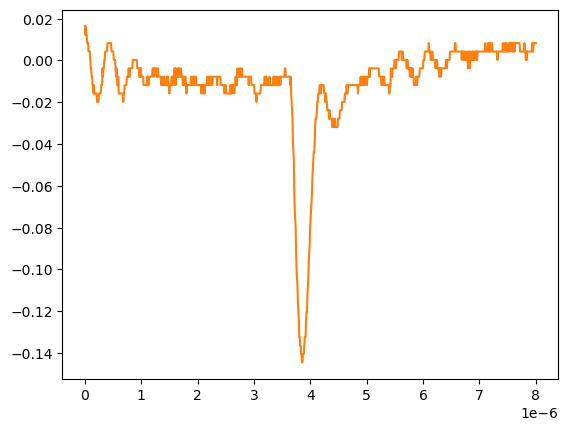

The file beside this chart, header and first rows:
# KEYSIGHT TECHNOLOGIES, MSO-X 3024T, MY58262555, 07.30.2019051434
# time, 1
# 2024-09-12 15:47:24.847985
0.000000000000000000e+00, 1.634170000000000067e-02
8.008008008008007187e-09, 1.232160000000000026e-02
1.601601601601601437e-08, 1.634170000000000067e-02
2.402402402402402322e-08, 1.232160000000000026e-02
3.203203203203202875e-08, 1.232160000000000026e-02
4.004004004004003428e-08, 8.301499999999999851e-03
4.804804804804804643e-08, 8.301499999999999851e-03
5.605605605605605196e-08, 8.301499999999999851e-03
6.406406406406405750e-08, 4.281410000000000250e-03
7.207207207207206965e-08, 4.281410000000000250e-03
8.008008008008006856e-08, 4.281410000000000250e-03
8.808808808808808071e-08, 4.281410000000000250e-03
9.609609609609609286e-08, 2.613070000000000106e-04
1.041041041041040918e-07, -3.758800000000000075e-03
1.121121121121121039e-07, -3.758800000000000075e-03
1.201201201201201028e-07, -7.778900000000000051e-03
1.281281281281281150e-07, -7.778900000000000051e-03
1.361361361361361271e-07, -1.179900000000000046e-02
1.441441441441441393e-07, -1.179900000000000046e-02
1.521521521521521250e-07, -1.581909999999999913e-02
1.601601601601601371e-07, -1.179900000000000046e-02
1.681681681681681493e-07, -1.581909999999999913e-02
1.761761761761761614e-07, -1.581909999999999913e-02
1.841841841841841736e-07, -1.581909999999999913e-02
1.921921921921921857e-07, -1.581909999999999913e-02
2.002002002002001714e-07, -1.581909999999999913e-02
2.082082082082081836e-07, -1.581909999999999913e-02
2.162162162162161957e-07, -1.983920000000000128e-02
2.242242242242242079e-07, -1.983920000000000128e-02
2.322322322322322200e-07, -1.983920000000000128e-02
2.402402402402402057e-07, -1.983920000000000128e-02
2.482482482482482178e-07, -1.581909999999999913e-02
2.562562562562562300e-07, -1.581909999999999913e-02
2.642642642642642421e-07, -1.581909999999999913e-02
2.722722722722722543e-07, -1.581909999999999913e-02
2.802802802802802664e-07, -1.581909999999999913e-02
2.882882882882882786e-07, -1.179900000000000046e-02
2.962962962962962907e-07, -1.179900000000000046e-02
3.043043043043042499e-07, -1.179900000000000046e-02
3.123123123123122621e-07, -3.758800000000000075e-03
3.203203203203202742e-07, -7.778900000000000051e-03
3.283283283283282864e-07, -3.758800000000000075e-03
3.363363363363362985e-07, -3.758800000000000075e-03
3.443443443443443107e-07, 2.613070000000000106e-04
3.523523523523523228e-07, 2.613070000000000106e-04
3.603603603603603350e-07, 4.281410000000000250e-03
3.683683683683683471e-07, 4.281410000000000250e-03
3.763763763763763593e-07, 4.281410000000000250e-03
3.843843843843843714e-07, 4.281410000000000250e-03
3.923923923923923307e-07, 4.281410000000000250e-03
4.004004004004003428e-07, 8.301499999999999851e-03
4.084084084084083550e-07, 8.301499999999999851e-03
4.164164164164163671e-07, 8.301499999999999851e-03
4.244244244244243793e-07, 8.301499999999999851e-03
4.324324324324323914e-07, 8.301499999999999851e-03
4.404404404404404036e-07, 8.301499999999999851e-03
4.484484484484484157e-07, 8.301499999999999851e-03
4.564564564564564279e-07, 8.301499999999999851e-03
... 942 more rows
